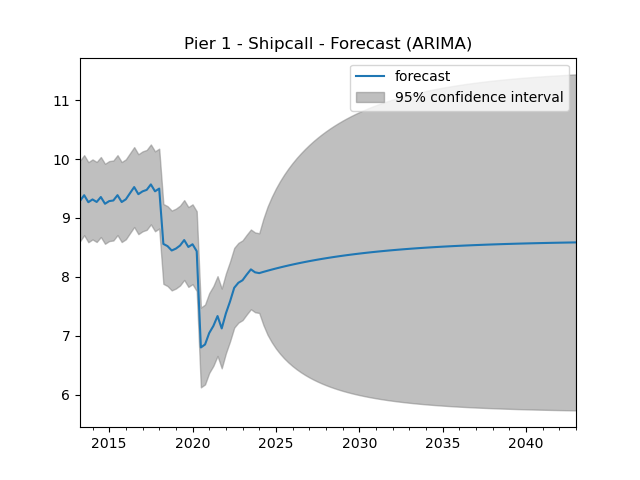

The table this chart was drawn from, first rows:
original, forecast
2024-01-01, 8.063
2024-04-01, 8.084
2024-07-01, 8.104
2024-10-01, 8.123
2025-01-01, 8.142
2025-04-01, 8.159
2025-07-01, 8.176
2025-10-01, 8.193
2026-01-01, 8.209
2026-04-01, 8.224
2026-07-01, 8.239
2026-10-01, 8.253
2027-01-01, 8.266
2027-04-01, 8.279
2027-07-01, 8.292
2027-10-01, 8.304
2028-01-01, 8.316
2028-04-01, 8.327
2028-07-01, 8.338
2028-10-01, 8.348
2029-01-01, 8.358
2029-04-01, 8.368
2029-07-01, 8.377
2029-10-01, 8.386
2030-01-01, 8.395
2030-04-01, 8.403
2030-07-01, 8.411
2030-10-01, 8.419
2031-01-01, 8.426
2031-04-01, 8.433
2031-07-01, 8.44
2031-10-01, 8.446
2032-01-01, 8.453
2032-04-01, 8.459
2032-07-01, 8.465
2032-10-01, 8.47
2033-01-01, 8.476
2033-04-01, 8.481
2033-07-01, 8.486
2033-10-01, 8.491
2034-01-01, 8.496
2034-04-01, 8.5
2034-07-01, 8.504
2034-10-01, 8.509
2035-01-01, 8.513
2035-04-01, 8.516
2035-07-01, 8.52
2035-10-01, 8.524
2036-01-01, 8.527
2036-04-01, 8.53
2036-07-01, 8.534
2036-10-01, 8.537
2037-01-01, 8.54
2037-04-01, 8.542
2037-07-01, 8.545
2037-10-01, 8.548
2038-01-01, 8.55
2038-04-01, 8.553
2038-07-01, 8.555
2038-10-01, 8.557
... 60 more rows
